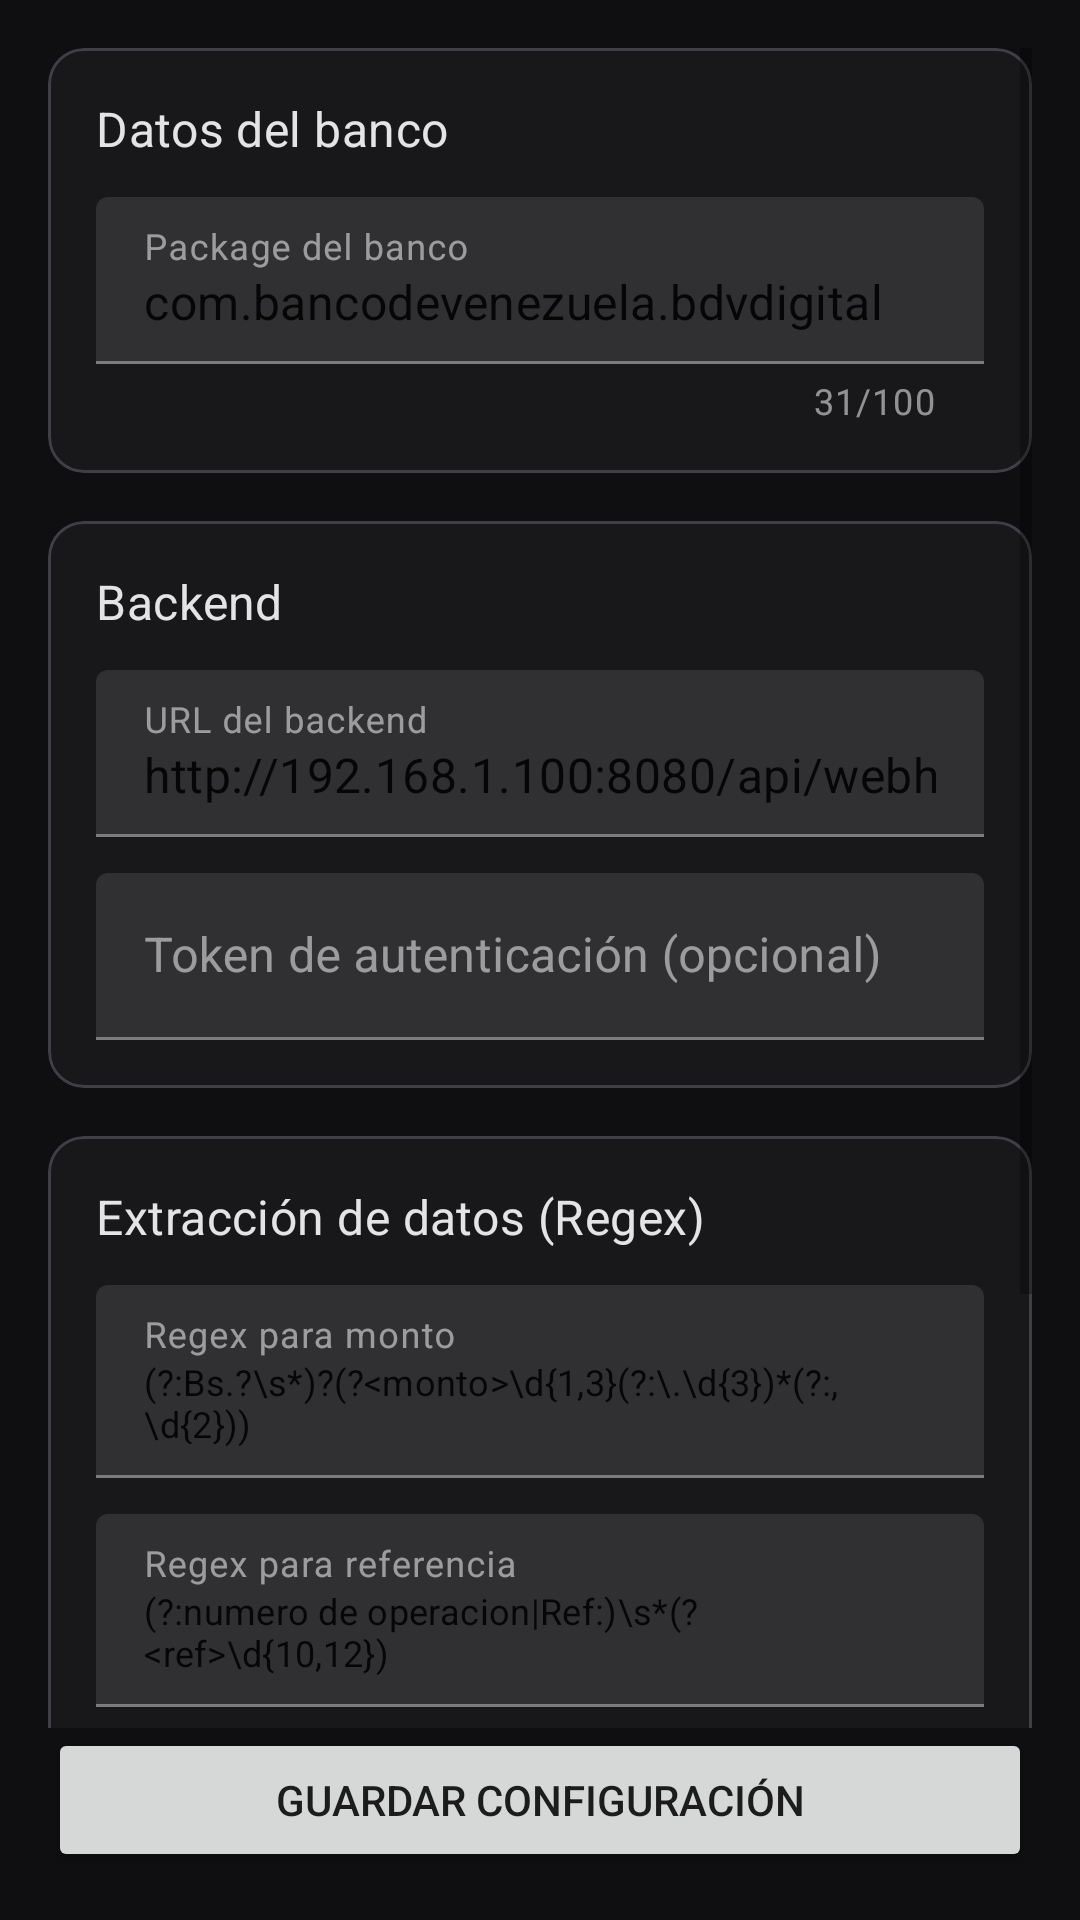

Layout XML and referenced resources for this Android screen:
<!-- AndroidManifest.xml: application theme Theme.BDVListener -->
<!-- res/layout/activity_config.xml -->
<?xml version="1.0" encoding="utf-8"?>
<LinearLayout xmlns:android="http://schemas.android.com/apk/res/android"
    xmlns:app="http://schemas.android.com/apk/res-auto"
    android:layout_width="match_parent"
    android:layout_height="match_parent"
    android:orientation="vertical"
    android:background="@color/background"
    android:padding="16dp">

    <ScrollView
        android:layout_width="match_parent"
        android:layout_height="0dp"
        android:layout_weight="1">

        <LinearLayout
            android:layout_width="match_parent"
            android:layout_height="wrap_content"
            android:orientation="vertical">

            <com.google.android.material.card.MaterialCardView
                style="@style/CardViewStyle"
                android:layout_width="match_parent"
                android:layout_height="wrap_content"
                android:layout_marginBottom="16dp">

                <LinearLayout
                    android:layout_width="match_parent"
                    android:layout_height="wrap_content"
                    android:orientation="vertical">

                    <TextView
                        android:layout_width="match_parent"
                        android:layout_height="wrap_content"
                        android:text="Datos del banco"
                        android:textAppearance="?attr/textAppearanceSubtitle1"
                        android:textColor="@color/on_surface" />

                    <com.google.android.material.textfield.TextInputLayout
                        android:layout_width="match_parent"
                        android:layout_height="wrap_content"
                        android:layout_marginTop="12dp"
                        android:hint="@string/label_package_name"
                        app:counterEnabled="true"
                        app:counterMaxLength="100">

                        <com.google.android.material.textfield.TextInputEditText
                            android:id="@+id/et_package_name"
                            android:layout_width="match_parent"
                            android:layout_height="wrap_content"
                            android:inputType="text"
                            android:text="@string/hint_package_name" />

                    </com.google.android.material.textfield.TextInputLayout>

                </LinearLayout>

            </com.google.android.material.card.MaterialCardView>

            <com.google.android.material.card.MaterialCardView
                style="@style/CardViewStyle"
                android:layout_width="match_parent"
                android:layout_height="wrap_content"
                android:layout_marginBottom="16dp">

                <LinearLayout
                    android:layout_width="match_parent"
                    android:layout_height="wrap_content"
                    android:orientation="vertical">

                    <TextView
                        android:layout_width="match_parent"
                        android:layout_height="wrap_content"
                        android:text="Backend"
                        android:textAppearance="?attr/textAppearanceSubtitle1"
                        android:textColor="@color/on_surface" />

                    <com.google.android.material.textfield.TextInputLayout
                        android:layout_width="match_parent"
                        android:layout_height="wrap_content"
                        android:layout_marginTop="12dp"
                        android:hint="@string/label_backend_url">

                        <com.google.android.material.textfield.TextInputEditText
                            android:id="@+id/et_backend_url"
                            android:layout_width="match_parent"
                            android:layout_height="wrap_content"
                            android:inputType="textUri"
                            android:text="@string/hint_backend_url" />

                    </com.google.android.material.textfield.TextInputLayout>

                    <com.google.android.material.textfield.TextInputLayout
                        android:layout_width="match_parent"
                        android:layout_height="wrap_content"
                        android:layout_marginTop="12dp"
                        android:hint="@string/label_auth_token">

                        <com.google.android.material.textfield.TextInputEditText
                            android:id="@+id/et_auth_token"
                            android:layout_width="match_parent"
                            android:layout_height="wrap_content"
                            android:inputType="text" />

                    </com.google.android.material.textfield.TextInputLayout>

                </LinearLayout>

            </com.google.android.material.card.MaterialCardView>

            <com.google.android.material.card.MaterialCardView
                style="@style/CardViewStyle"
                android:layout_width="match_parent"
                android:layout_height="wrap_content"
                android:layout_marginBottom="16dp">

                <LinearLayout
                    android:layout_width="match_parent"
                    android:layout_height="wrap_content"
                    android:orientation="vertical">

                    <TextView
                        android:layout_width="match_parent"
                        android:layout_height="wrap_content"
                        android:text="Extracción de datos (Regex)"
                        android:textAppearance="?attr/textAppearanceSubtitle1"
                        android:textColor="@color/on_surface" />

                    <com.google.android.material.textfield.TextInputLayout
                        android:layout_width="match_parent"
                        android:layout_height="wrap_content"
                        android:layout_marginTop="12dp"
                        android:hint="@string/label_regex_monto">

                        <com.google.android.material.textfield.TextInputEditText
                            android:id="@+id/et_regex_monto"
                            android:layout_width="match_parent"
                            android:layout_height="wrap_content"
                            android:inputType="textMultiLine"
                            android:minLines="1"
                            android:text="@string/hint_regex_monto"
                            android:textSize="12sp" />

                    </com.google.android.material.textfield.TextInputLayout>

                    <com.google.android.material.textfield.TextInputLayout
                        android:layout_width="match_parent"
                        android:layout_height="wrap_content"
                        android:layout_marginTop="12dp"
                        android:hint="@string/label_regex_ref">

                        <com.google.android.material.textfield.TextInputEditText
                            android:id="@+id/et_regex_ref"
                            android:layout_width="match_parent"
                            android:layout_height="wrap_content"
                            android:inputType="textMultiLine"
                            android:minLines="1"
                            android:text="@string/hint_regex_ref"
                            android:textSize="12sp" />

                    </com.google.android.material.textfield.TextInputLayout>

                    <com.google.android.material.textfield.TextInputLayout
                        android:layout_width="match_parent"
                        android:layout_height="wrap_content"
                        android:layout_marginTop="12dp"
                        android:hint="@string/label_test_text">

                        <com.google.android.material.textfield.TextInputEditText
                            android:id="@+id/et_test_text"
                            android:layout_width="match_parent"
                            android:layout_height="wrap_content"
                            android:inputType="textMultiLine"
                            android:minLines="2"
                            android:text="@string/hint_test_text"
                            android:textSize="14sp" />

                    </com.google.android.material.textfield.TextInputLayout>

                    <LinearLayout
                        android:layout_width="match_parent"
                        android:layout_height="wrap_content"
                        android:layout_marginTop="8dp"
                        android:orientation="horizontal">

                        <Button
                            android:id="@+id/btn_test_regex"
                            style="?attr/materialButtonOutlinedStyle"
                            android:layout_width="0dp"
                            android:layout_height="wrap_content"
                            android:layout_weight="1"
                            android:text="@string/btn_test_regex" />

                    </LinearLayout>

                    <TextView
                        android:id="@+id/tv_test_result"
                        android:layout_width="match_parent"
                        android:layout_height="wrap_content"
                        android:layout_marginTop="8dp"
                        android:textAppearance="?attr/textAppearanceBody2"
                        android:textColor="@color/on_surface"
                        android:visibility="gone" />

                </LinearLayout>

            </com.google.android.material.card.MaterialCardView>

        </LinearLayout>

    </ScrollView>

    <Button
        android:id="@+id/btn_save"
        android:layout_width="match_parent"
        android:layout_height="wrap_content"
        android:text="@string/btn_save" />

</LinearLayout>
<!-- resources referenced by this layout -->
<resources>
  <color name="background">#FF0F0F11</color>
  <color name="on_surface">#FFE4E4E7</color>
  <string name="btn_save">Guardar configuración</string>
  <string name="btn_test_regex">Probar regex</string>
  <string name="hint_backend_url">http://192.168.1.100:8080/api/webhook</string>
  <string name="hint_package_name">com.bancodevenezuela.bdvdigital</string>
  <string name="hint_regex_monto">(?:Bs\.?\\s*)?(?&lt;monto&gt;\\d{1,3}(?:\\.\\d{3})*(?:,\\d{2}))</string>
  <string name="hint_regex_ref">(?:numero de operacion|Ref:)\\s*(?&lt;ref&gt;\\d{10,12})</string>
  <string name="hint_test_text">Recibiste un PagomovilBDV por Bs.1.025,00 del 0412-2990703 Ref: 312438232670 en fecha 04-05-26 hora: 19:21.</string>
  <string name="label_auth_token">Token de autenticación (opcional)</string>
  <string name="label_backend_url">URL del backend</string>
  <string name="label_package_name">Package del banco</string>
  <string name="label_regex_monto">Regex para monto</string>
  <string name="label_regex_ref">Regex para referencia</string>
  <string name="label_test_text">Texto de notificación de prueba</string>
  <style name="CardViewStyle" parent="Widget.MaterialComponents.CardView">
          <item name="cardBackgroundColor">@color/surface</item>
          <item name="cardCornerRadius">12dp</item>
          <item name="cardElevation">0dp</item>
          <item name="strokeColor">@color/border</item>
          <item name="strokeWidth">1dp</item>
          <item name="contentPadding">16dp</item>
      </style>
  <style name="Theme.BDVListener" parent="Theme.MaterialComponents.DayNight.NoActionBar">
          <item name="colorPrimary">@color/primary</item>
          <item name="colorPrimaryDark">@color/primary_dark</item>
          <item name="colorAccent">@color/accent</item>
          <item name="android:windowBackground">@color/background</item>
          <item name="android:statusBarColor">@color/background</item>
          <item name="android:navigationBarColor">@color/background</item>
          <item name="colorSurface">@color/surface</item>
          <item name="colorOnSurface">@color/on_surface</item>
          <item name="colorError">@color/error_color</item>
      </style>
  <color name="surface">#FF18181B</color>
  <color name="border">#FF3F3F46</color>
  <color name="primary">#FF22C55E</color>
  <color name="primary_dark">#FF16A34A</color>
  <color name="accent">#FF22C55E</color>
  <color name="error_color">#FFEF5350</color>
</resources>
